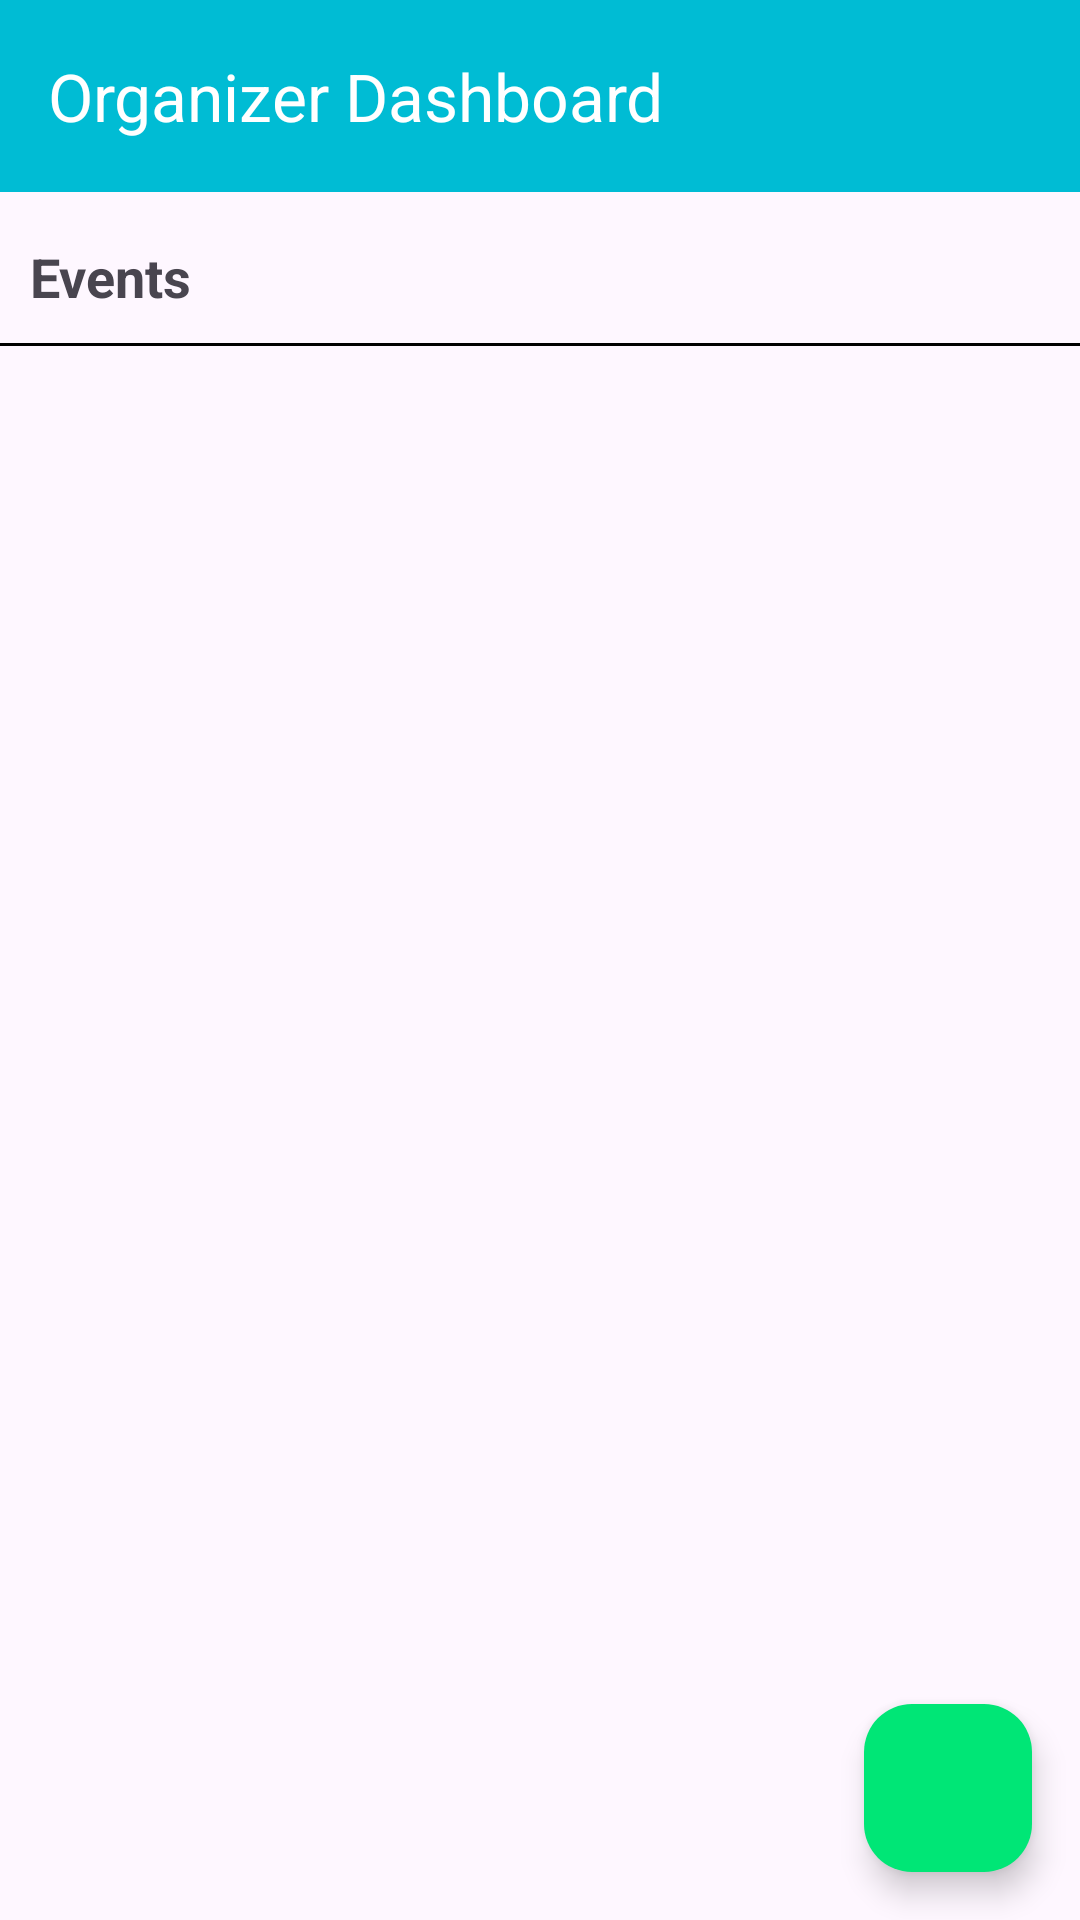

Here is an Android app screen rendered from its layout file. Give the layout XML and the strings, colors and styles it references.
<!-- AndroidManifest.xml: application theme Theme.HolosProject -->
<!-- res/layout/organizer_dashboard.xml -->
<?xml version="1.0" encoding="utf-8"?>
<androidx.drawerlayout.widget.DrawerLayout xmlns:android="http://schemas.android.com/apk/res/android"
    xmlns:app="http://schemas.android.com/apk/res-auto"
    xmlns:tools="http://schemas.android.com/tools"
    android:id="@+id/drawer_layout"
    android:layout_width="match_parent"
    android:layout_height="match_parent"
    tools:context=".OrganizerDashboardActivity">

    <RelativeLayout
        android:layout_width="match_parent"
        android:layout_height="match_parent"
        android:id="@+id/main_layout">

        <androidx.appcompat.widget.Toolbar
            android:id="@+id/toolbar"
            android:layout_width="match_parent"
            android:layout_height="?attr/actionBarSize"
            android:background="#00bcd4"
            app:title="Organizer Dashboard"
            app:titleTextColor="@android:color/white"
            app:popupTheme="@style/ThemeOverlay.AppCompat.Light"/>

        
        <TextView
            android:id="@+id/text_events_header"
            android:layout_width="match_parent"
            android:layout_height="wrap_content"
            android:layout_below="@id/toolbar"
            android:layout_alignParentStart="true"
            android:layout_marginStart="10dp"
            android:layout_marginTop="16dp"
            android:layout_marginBottom="10dp"
            android:text="Events"
            android:textSize="18sp"
            android:textStyle="bold" />

        <View
            android:layout_width="match_parent"
            android:layout_height="1dp"
            android:layout_below="@id/text_events_header"
            android:background="@android:color/black" />

        
        <androidx.recyclerview.widget.RecyclerView
            android:id="@+id/recycler_view_events"
            android:layout_width="match_parent"
            android:layout_height="wrap_content"
            android:layout_below="@id/text_events_header"
            android:layout_marginTop="8dp"/>

        
        <com.google.android.material.floatingactionbutton.FloatingActionButton
            android:id="@+id/fab_add_event"
            android:layout_width="wrap_content"
            android:layout_height="wrap_content"
            android:layout_alignParentEnd="true"
            android:layout_alignParentBottom="true"
            android:layout_marginStart="16dp"
            android:layout_marginTop="16dp"
            android:layout_marginEnd="16dp"
            android:layout_marginBottom="16dp"
            android:background="#00E676"
            android:src="@drawable/baseline_add_24"
            app:backgroundTint="#00E676" />

    </RelativeLayout>

    <com.google.android.material.navigation.NavigationView
        android:id="@+id/nav_view"
        android:layout_width="wrap_content"
        android:layout_height="match_parent"
        android:layout_gravity="start"
        app:headerLayout="@layout/drawer_menu_header"
        app:menu="@menu/drawer_menu" />

</androidx.drawerlayout.widget.DrawerLayout>
<!-- res/layout/drawer_menu_header.xml (included above) -->
<?xml version="1.0" encoding="utf-8"?>
<LinearLayout xmlns:android="http://schemas.android.com/apk/res/android"
    android:layout_width="match_parent"
    android:layout_height="192dp"
    android:orientation="vertical"
    android:gravity="center_vertical"
    android:padding="4dp"
    android:theme="@style/ThemeOverlay.AppCompat.Dark"
    android:background="@color/light_blue">

    <ImageView
        android:id="@+id/imageViewHeaderProfilePic"
        android:layout_width="80dp"
        android:layout_height="80dp"
        android:paddingTop="10dp"
        android:scaleType="centerCrop"
        android:src="@drawable/ic_launcher_foreground"
        android:layout_gravity="center_horizontal"
        android:layout_marginBottom="8dp"
        android:shape="ring" /> 

    <TextView
        android:id="@+id/textViewHeaderUsername"
        android:layout_width="wrap_content"
        android:layout_height="wrap_content"
        android:paddingTop="8dp"
        android:text="Users name goes here"
        android:textSize="23dp"
        android:textAppearance="@style/TextAppearance.AppCompat.Headline"
        android:textColor="@android:color/black"
        android:layout_gravity="center_horizontal" />

    
</LinearLayout>
<!-- resources referenced by this layout -->
<resources>
  <color name="light_blue">#6495ED</color>
  <!-- drawable ic_launcher_foreground: webp bitmap (mipmap-hdpi, 1992 bytes) -->
  <style name="Theme.HolosProject" parent="Base.Theme.HolosProject" />
  <style name="Base.Theme.HolosProject" parent="Theme.Material3.DayNight.NoActionBar">
          
          
      </style>
</resources>
